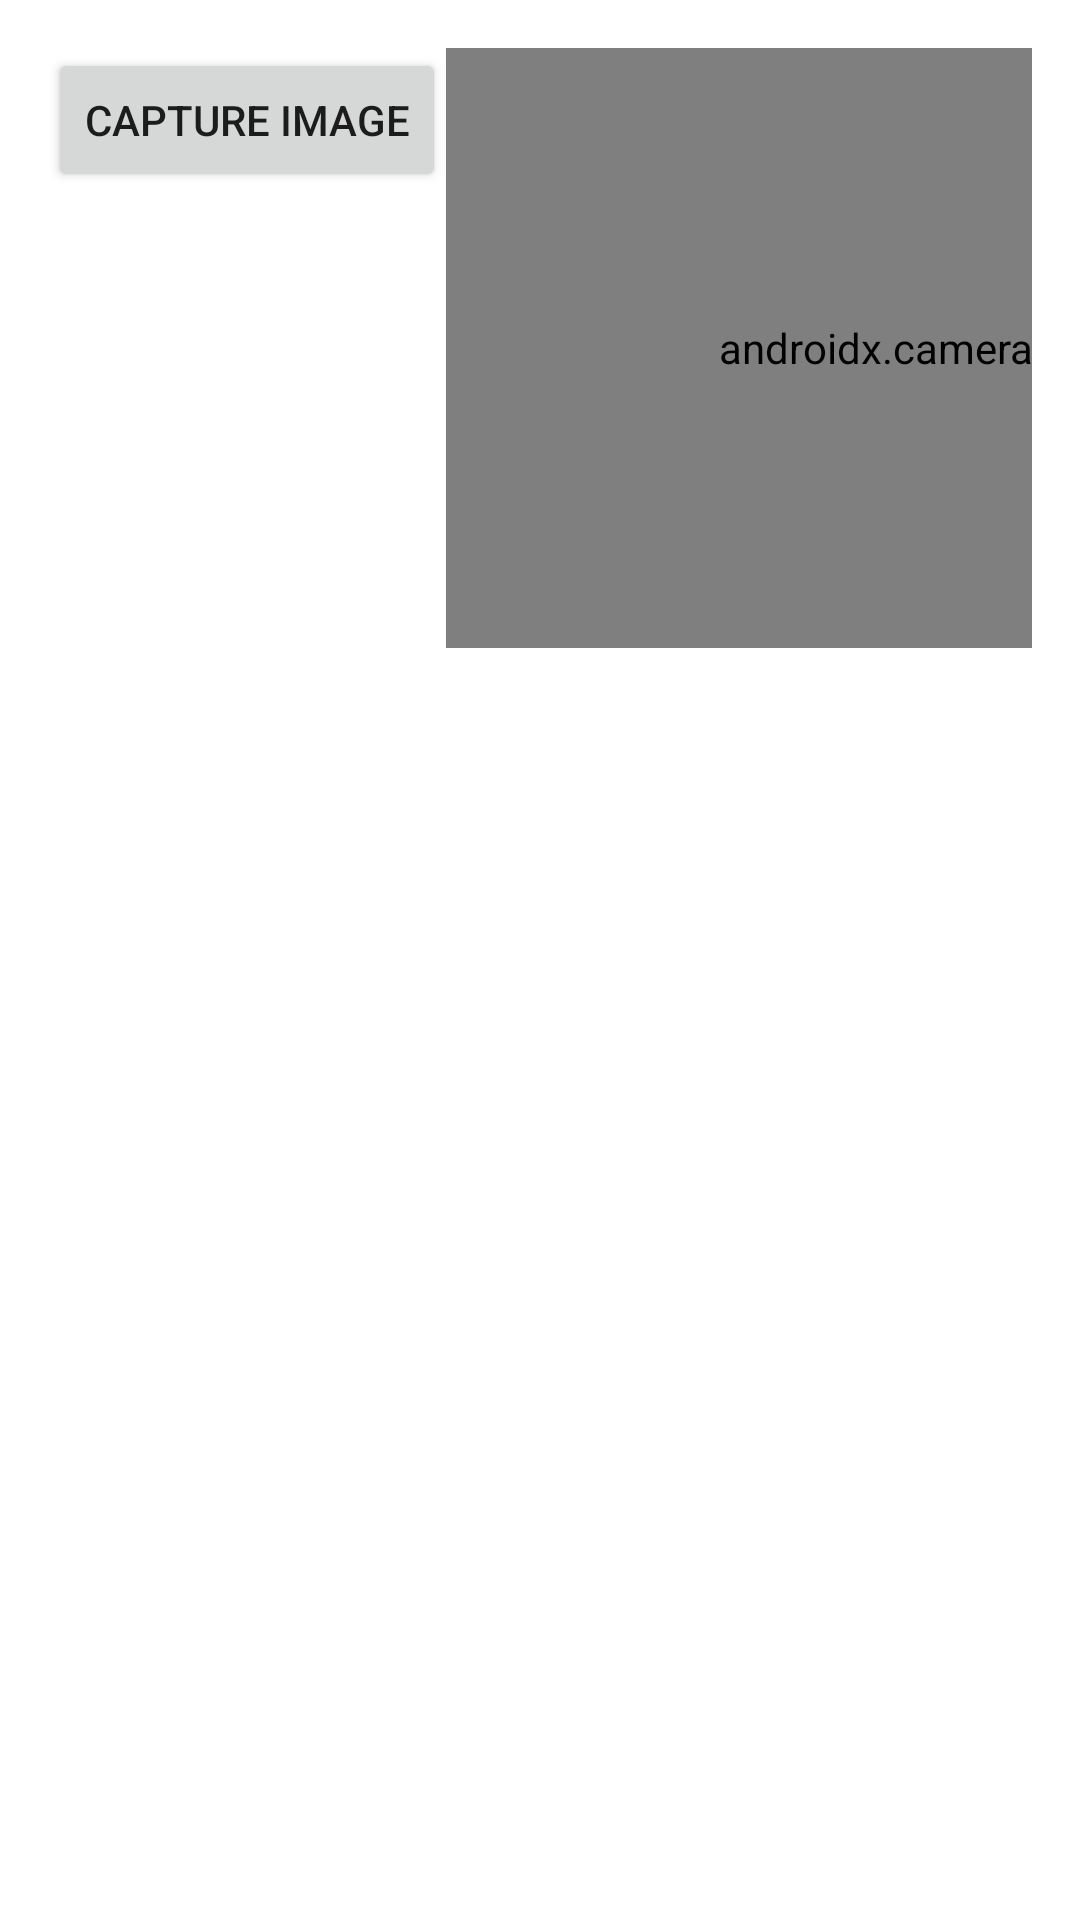

Layout XML and referenced resources for this Android screen:
<!-- AndroidManifest.xml: application theme Theme.Boofcvintegreate -->
<!-- res/layout/activity_rotate_image.xml -->
<?xml version="1.0" encoding="utf-8"?>
<LinearLayout xmlns:android="http://schemas.android.com/apk/res/android"
    xmlns:tools="http://schemas.android.com/tools"
    android:layout_width="match_parent"
    android:layout_height="match_parent"
    android:background="@color/white"
    android:padding="16dp"
    android:orientation="horizontal">



    <Button
        android:id="@+id/captureButton"
        android:layout_width="wrap_content"
        android:layout_height="wrap_content"
        android:text="Capture Image"
        android:layout_centerInParent="true"/>

    <androidx.camera.view.PreviewView
        android:id="@+id/viewFinderimage"
        android:layout_width="400dp"
        android:layout_height="200dp"
        android:background="@color/white"/>

    <ImageView
        android:id="@+id/imageViewcapture"
        android:layout_width="match_parent"
        android:layout_height="match_parent"
        android:layout_below="@+id/viewFinderimage"

        android:layout_marginTop="16dp" />


</LinearLayout>
<!-- resources referenced by this layout -->
<resources>
  <color name="white">#FFFFFFFF</color>
      // new add
  <style name="Theme.Boofcvintegreate" parent="Theme.MaterialComponents.DayNight.DarkActionBar">
          
          <item name="colorPrimary">@color/purple_500</item>
          <item name="colorPrimaryVariant">@color/purple_700</item>
          <item name="colorOnPrimary">@color/white</item>
          
          <item name="colorSecondary">@color/teal_200</item>
          <item name="colorSecondaryVariant">@color/teal_700</item>
          <item name="colorOnSecondary">@color/black</item>
          
          <item name="android:statusBarColor">?attr/colorPrimaryVariant</item>
          
      </style>
  <color name="purple_500">#FF6200EE</color>
  <color name="purple_700">#FF3700B3</color>
  <color name="teal_200">#FF03DAC5</color>
  <color name="teal_700">#FF018786</color>
  <color name="black">#FF000000</color>
</resources>
